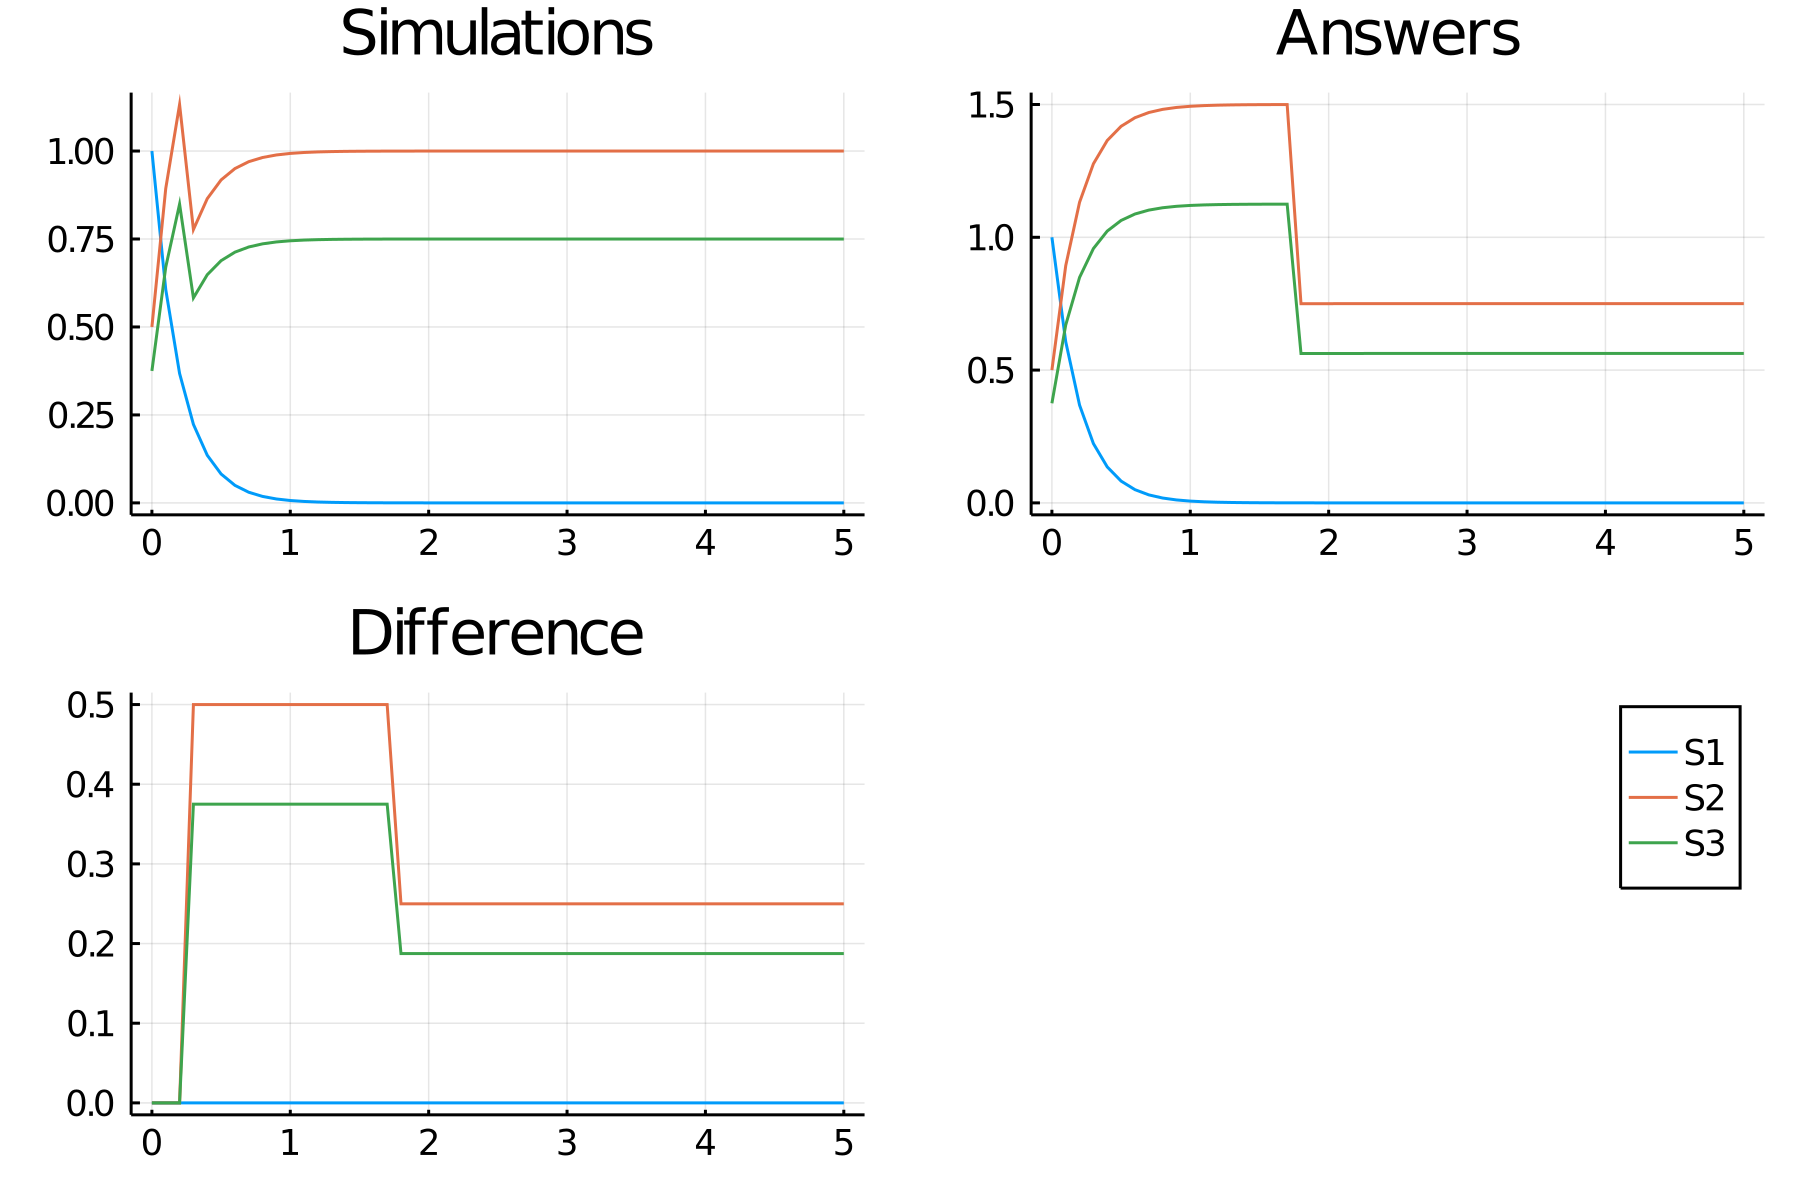

Data behind this chart, as committed beside it:
time, S1, S2, S3
0.0, 1.0, 0.5, 0.375
0.1, 0.6065, 0.8935, 0.6701
0.2, 0.3679, 1.132, 0.8491
0.3, 0.2231, 0.7769, 0.5827
0.4, 0.1353, 0.8647, 0.6485
0.5, 0.08208, 0.9179, 0.6884
0.6, 0.04979, 0.9502, 0.7127
0.7, 0.0302, 0.9698, 0.7274
0.8, 0.01832, 0.9817, 0.7363
0.9, 0.01111, 0.9889, 0.7417
1.0, 0.006738, 0.9933, 0.7449
1.1, 0.004087, 0.9959, 0.7469
1.2, 0.002479, 0.9975, 0.7481
1.3, 0.001503, 0.9985, 0.7489
1.4, 0.0009119, 0.9991, 0.7493
1.5, 0.0005531, 0.9994, 0.7496
1.6, 0.0003355, 0.9997, 0.7497
1.7, 0.0002035, 0.9998, 0.7498
1.8, 0.0001234, 0.9999, 0.7499
1.9, 7.485182985093727e-5, 0.9999, 0.7499
2.0, 4.539992974001762e-5, 1, 0.75
2.1, 2.753644932743974e-5, 1, 0.75
2.2, 1.670170077951581e-5, 1, 0.75
2.3, 1.013009359210351e-5, 1, 0.75
2.4, 6.144212347446422e-6, 1, 0.75
2.5, 3.7266531691356588e-6, 1, 0.75
2.6, 2.260329405196895e-6, 1, 0.75
2.7, 1.370959084868423e-6, 1, 0.75
2.8, 8.31528718325988e-7, 1, 0.75
2.9, 5.04347662099238e-7, 1, 0.75
3.0, 3.0590232011503237e-7, 1, 0.75
3.1, 1.8553913606037976e-7, 1, 0.75
3.2, 1.1253517459901588e-7, 1, 0.75
3.3, 6.825603366274035e-8, 1, 0.75
3.4, 4.139937713620209e-8, 1, 0.75
3.5, 2.5109991522264274e-8, 1, 0.75
3.6, 1.5229979722933794e-8, 1, 0.75
3.7, 9.237449652801031e-9, 1, 0.75
3.8, 5.602796423635772e-9, 1, 0.75
3.9, 3.398267813828051e-9, 1, 0.75
4.0, 2.061153615183206e-9, 1, 0.75
4.1, 1.2501528636076058e-9, 1, 0.75
4.2, 7.582560387776119e-10, 1, 0.75
4.3, 4.5990553615764095e-10, 1, 0.75
4.4, 2.78946805977545e-10, 1, 0.75
4.5, 1.6918979098665117e-10, 1, 0.75
4.6, 1.0261879336082646e-10, 1, 0.75
4.7, 6.224144630544756e-11, 1, 0.75
4.8, 3.775134402492198e-11, 1, 0.75
4.9, 2.289734682035881e-11, 1, 0.75
5.0, 1.3887942856323943e-11, 1, 0.75
